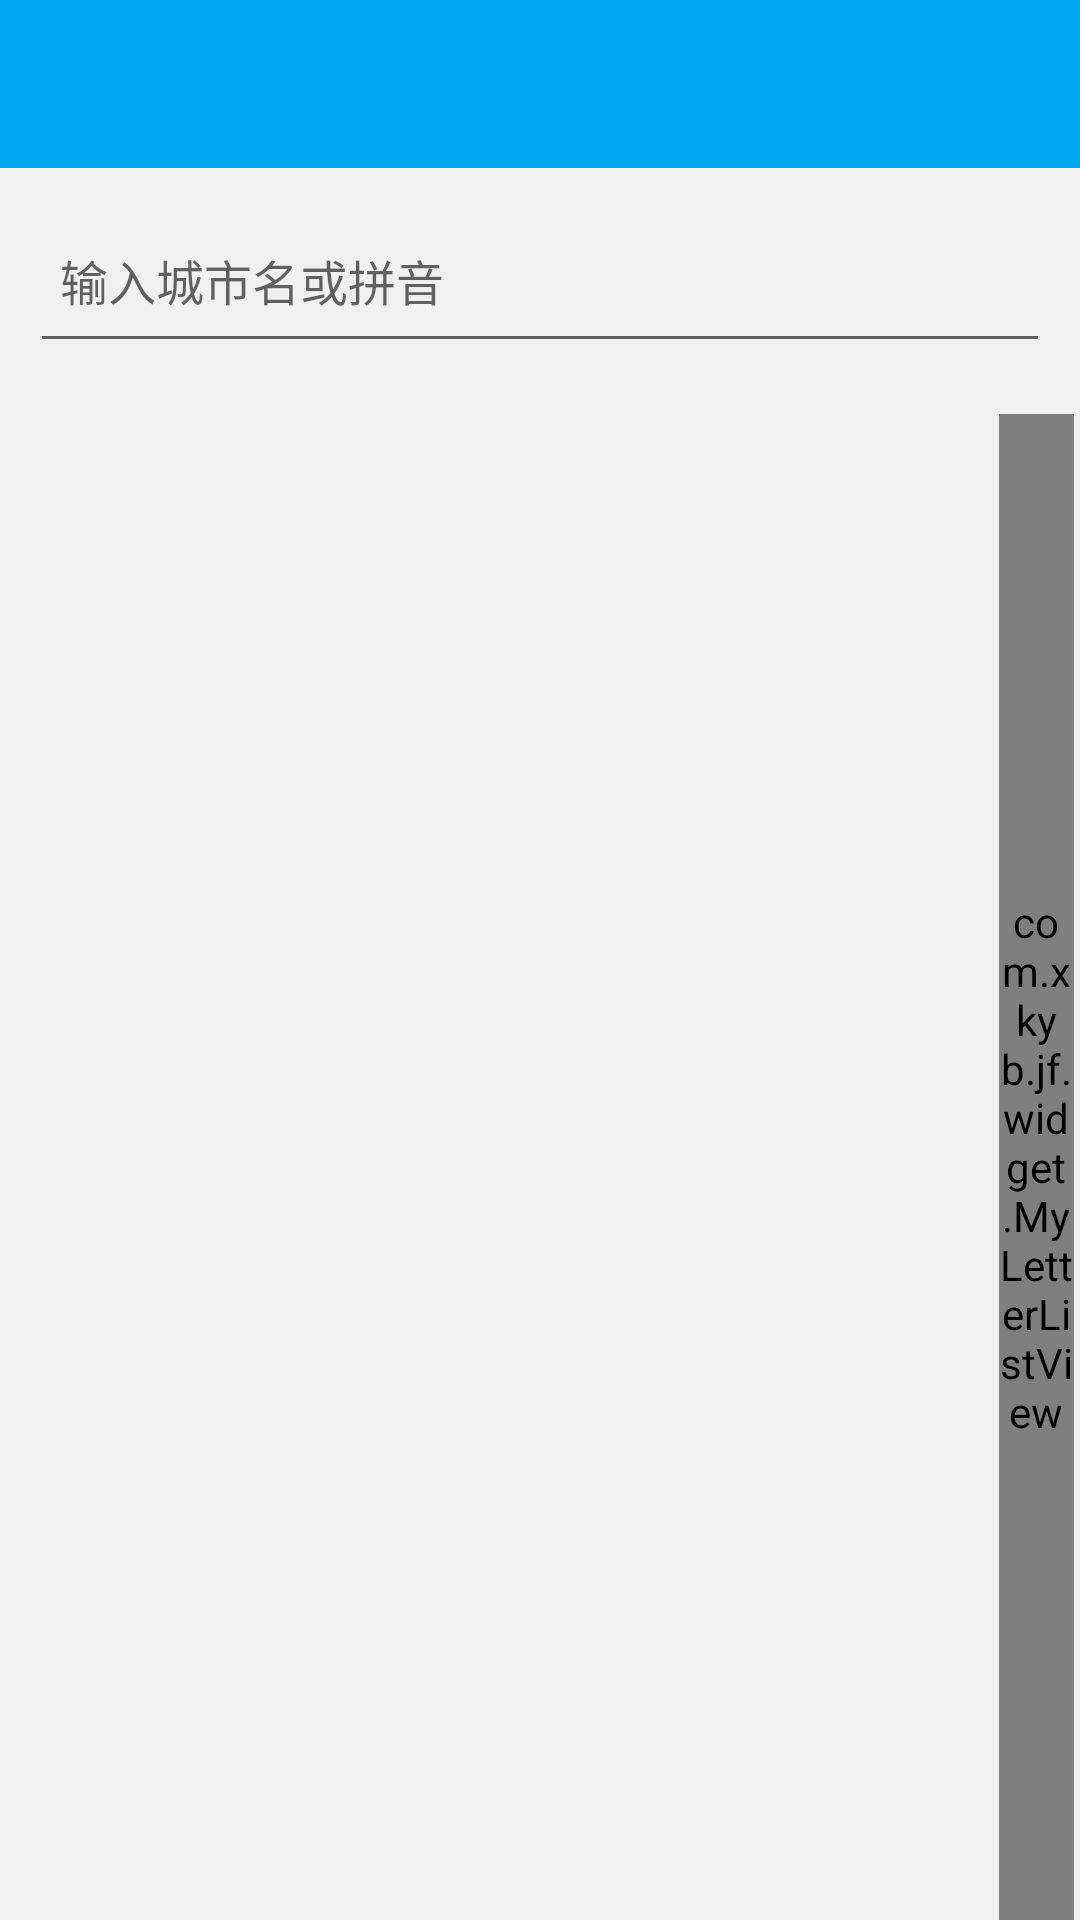

Layout XML and referenced resources for this Android screen:
<!-- AndroidManifest.xml: application theme AppTheme.NoActionBar -->
<!-- res/layout/main.xml -->
<?xml version="1.0" encoding="utf-8"?>
<RelativeLayout xmlns:android="http://schemas.android.com/apk/res/android"
    android:layout_width="fill_parent"
    android:layout_height="fill_parent"
    android:background="#f0f0f0"
    android:orientation="vertical" >

    <android.support.design.widget.AppBarLayout
        xmlns:app="http://schemas.android.com/apk/res-auto"
        android:id="@+id/title"
        android:layout_width="match_parent"
        android:layout_height="wrap_content"
        android:fitsSystemWindows="true"
        android:theme="@style/ThemeOverlay.AppCompat.Dark.ActionBar">

        <android.support.v7.widget.Toolbar
            android:id="@+id/contact_us_toolbar"
            android:layout_width="match_parent"
            android:layout_height="?attr/actionBarSize"
            app:layout_collapseMode="pin"
            app:popupTheme="@style/AppTheme.PopupOverlay" />

    </android.support.design.widget.AppBarLayout>

    <EditText
        android:id="@+id/sh"
        android:layout_width="fill_parent"
        android:layout_height="55dp"
        android:layout_below="@id/title"
        android:layout_margin="10dip"

        android:drawableLeft="@drawable/wb_search_icon"
        android:drawablePadding="5dp"
        android:hint="输入城市名或拼音"
        android:padding="10dip"
        android:textColor="#515151"
        android:textSize="16dp" >
    </EditText>

    <ListView
        android:id="@+id/list_view"
        android:layout_width="match_parent"
        android:layout_height="match_parent"
        android:layout_below="@id/sh"
        android:layout_marginTop="7dp"
        android:cacheColorHint="#00000000"
        android:divider="#00000000"
        android:dividerHeight="0dp"
        android:listSelector="@android:color/transparent"
        android:scrollbars="none" />

    <ListView
        android:id="@+id/search_result"
        android:layout_width="match_parent"
        android:layout_height="match_parent"
        android:layout_below="@id/sh"
        android:layout_marginTop="7dp"
        android:cacheColorHint="#00000000"
        android:divider="#00000000"
        android:dividerHeight="0dp"
        android:listSelector="@android:color/transparent"
        android:scrollbars="none"
        android:visibility="gone" />

    <TextView
        android:id="@+id/tv_noresult"
        android:layout_width="match_parent"
        android:layout_height="wrap_content"
        android:layout_below="@id/sh"
        android:gravity="center"
        android:padding="10dp"
        android:text="抱歉,暂时没有找到相关城市"
        android:textColor="#000000"
        android:textSize="16sp"
        android:visibility="gone" />

    <com.xkyb.jf.widget.MyLetterListView
        android:id="@+id/MyLetterListView01"
        android:layout_width="25dip"
        android:layout_height="fill_parent"
        android:layout_alignParentRight="true"
        android:layout_below="@id/sh"
        android:layout_marginRight="2dp"
        android:layout_marginTop="7dp" />

</RelativeLayout>
<!-- resources referenced by this layout -->
<resources>
  <style name="AppTheme.PopupOverlay" parent="ThemeOverlay.AppCompat.Light" />
  <style name="AppTheme.NoActionBar" parent="AppTheme">
          <item name="windowActionBar">false</item>
          <item name="windowNoTitle">true</item>
      </style>
  <style name="AppTheme" parent="Theme.AppCompat.Light.DarkActionBar">
          
          <item name="colorPrimary">@color/colorPrimary</item>
          <item name="colorPrimaryDark">@color/colorPrimaryDark</item>
          <item name="colorAccent">@color/colorAccent</item>
      </style>
  <color name="colorPrimary">#00A8F1</color>
  <color name="colorPrimaryDark">#00A8F1</color>
  <color name="colorAccent">#038ECE</color>
</resources>
